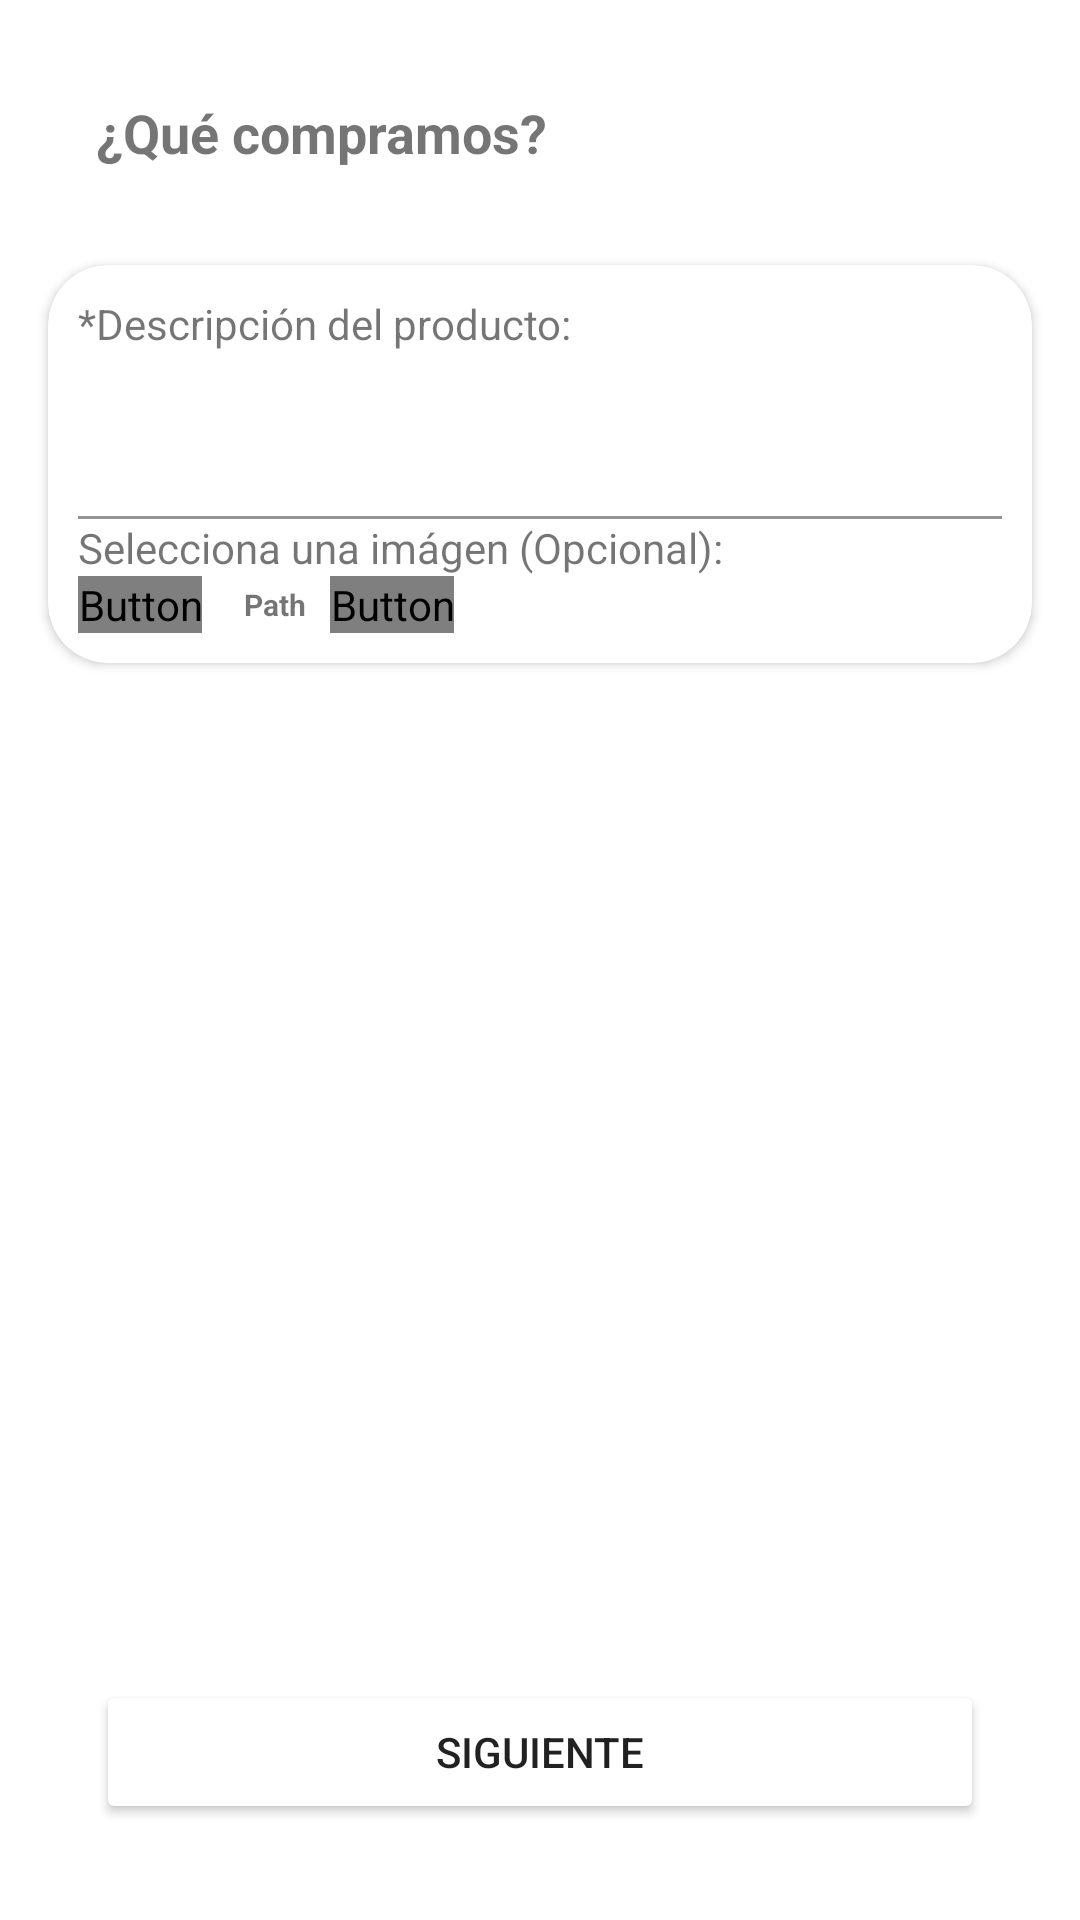

Android layout source for this screen:
<!-- AndroidManifest.xml: application theme Theme.Delivery_Loquesea -->
<!-- res/layout/activity_descripcion_pedido.xml -->
<?xml version="1.0" encoding="utf-8"?>
<androidx.constraintlayout.widget.ConstraintLayout xmlns:android="http://schemas.android.com/apk/res/android"
    xmlns:app="http://schemas.android.com/apk/res-auto"
    xmlns:tools="http://schemas.android.com/tools"
    android:layout_width="match_parent"
    android:layout_height="match_parent"
    tools:context=".view.DescripcionPedidoActivity">

    <Button
        android:id="@+id/btnCargarDomEntrega"
        android:layout_width="0dp"
        android:layout_height="wrap_content"
        android:layout_marginStart="32dp"
        android:layout_marginEnd="32dp"
        android:layout_marginBottom="32dp"
        android:backgroundTint="@color/botones_primario"
        android:text="Siguiente"
        app:cornerRadius="50dp"
        app:layout_constraintBottom_toBottomOf="parent"
        app:layout_constraintEnd_toEndOf="parent"
        app:layout_constraintStart_toStartOf="parent" />

    <TextView
        android:id="@+id/textView3"
        android:layout_width="wrap_content"
        android:layout_height="wrap_content"
        android:layout_marginStart="32dp"
        android:layout_marginTop="32dp"
        android:text="¿Qué compramos?"
        android:textSize="18sp"
        android:textStyle="bold"
        app:layout_constraintEnd_toEndOf="parent"
        app:layout_constraintHorizontal_bias="0.0"
        app:layout_constraintStart_toStartOf="parent"
        app:layout_constraintTop_toTopOf="parent" />

    <androidx.cardview.widget.CardView
        android:layout_width="0dp"
        android:layout_height="wrap_content"
        android:layout_marginStart="16dp"
        android:layout_marginTop="32dp"
        android:layout_marginEnd="16dp"
        app:cardCornerRadius="20dp"
        app:layout_constraintEnd_toEndOf="parent"
        app:layout_constraintStart_toStartOf="parent"
        app:layout_constraintTop_toBottomOf="@+id/textView3">

        <LinearLayout
            android:layout_width="match_parent"
            android:layout_height="match_parent"
            android:orientation="vertical"
            android:padding="10dp">

            <TextView
                android:id="@+id/textView6"
                android:layout_width="match_parent"
                android:layout_height="wrap_content"
                android:text="*Descripción del producto:" />

            <com.google.android.material.textfield.TextInputLayout
                android:id="@+id/tilDescripcionPedido"
                android:layout_width="match_parent"
                android:layout_height="match_parent"
                android:background="@android:color/transparent"
                app:boxBackgroundColor="@android:color/transparent">

                <EditText
                    android:id="@+id/etDescripcionPedido"
                    android:layout_width="match_parent"
                    android:layout_height="wrap_content"
                    android:ems="10"
                    android:gravity="start|top"
                    android:inputType="textMultiLine"
                    android:maxLength="400"
                    android:maxLines="8"
                    android:minHeight="50dp" />
            </com.google.android.material.textfield.TextInputLayout>

            <TextView
                android:id="@+id/textView7"
                android:layout_width="match_parent"
                android:layout_height="wrap_content"
                android:text="Selecciona una imágen (Opcional):" />

            <androidx.constraintlayout.widget.ConstraintLayout
                android:layout_width="match_parent"
                android:layout_height="match_parent">

                <Button
                    android:id="@+id/btnCargarImagen"
                    android:layout_width="wrap_content"
                    android:layout_height="wrap_content"
                    android:background="@android:color/transparent"
                    android:fontFamily="@font/font_awesome_6_free_reg_400"
                    android:minWidth="0dp"
                    android:minHeight="0dp"
                    android:padding="0dp"
                    android:paddingLeft="0dp"
                    android:paddingTop="0dp"
                    android:paddingRight="0dp"
                    android:paddingBottom="0dp"
                    android:text="\uf03e"
                    android:textColor="@color/material_on_background_emphasis_medium"
                    android:textSize="22sp"
                    app:boxBackgroundColor="@android:color/transparent"
                    app:iconPadding="0dp"
                    app:layout_constraintBottom_toBottomOf="parent"
                    app:layout_constraintStart_toStartOf="parent"
                    app:layout_constraintTop_toTopOf="parent" />
                

                <TextView
                    android:id="@+id/tvRutaImagen"
                    android:layout_width="wrap_content"
                    android:layout_height="wrap_content"
                    android:layout_marginStart="14dp"
                    android:text="Path"
                    android:textSize="10sp"
                    android:textStyle="bold"
                    app:layout_constraintBottom_toBottomOf="parent"
                    app:layout_constraintStart_toEndOf="@+id/btnCargarImagen"
                    app:layout_constraintTop_toTopOf="parent" />

                <Button
                    android:id="@+id/imgBtnQuitarImagen"
                    android:layout_width="wrap_content"
                    android:layout_height="wrap_content"
                    android:layout_marginStart="8dp"
                    android:background="@android:color/transparent"
                    android:fontFamily="@font/font_awesome_6_free_reg_400"
                    android:minWidth="0dp"
                    android:minHeight="0dp"
                    android:padding="0dp"
                    android:paddingLeft="0dp"
                    android:paddingRight="0dp"
                    android:text="\uf2ed"
                    android:textColor="@color/material_on_background_emphasis_medium"
                    android:textSize="16sp"
                    app:boxBackgroundColor="@android:color/transparent"
                    app:layout_constraintBottom_toBottomOf="parent"
                    app:layout_constraintStart_toEndOf="@+id/tvRutaImagen"
                    app:layout_constraintTop_toTopOf="parent" />
                
            </androidx.constraintlayout.widget.ConstraintLayout>

            <FrameLayout
                android:layout_width="match_parent"
                android:layout_height="wrap_content">

                <ImageView
                    android:id="@+id/ivImagenSeleccionada"
                    android:layout_width="wrap_content"
                    android:layout_height="wrap_content"
                    android:adjustViewBounds="true"
                    android:maxHeight="150dp" />
            </FrameLayout>

        </LinearLayout>
    </androidx.cardview.widget.CardView>
</androidx.constraintlayout.widget.ConstraintLayout>
<!-- resources referenced by this layout -->
<resources>
  <style name="Theme.Delivery_Loquesea" parent="Theme.MaterialComponents.DayNight.DarkActionBar">
          
          
          <item name="colorPrimary">@color/rosa_100</item>
          <item name="colorPrimaryVariant">@color/rosa_200</item>
          <item name="colorOnPrimary">@color/white</item>
          
         
          <item name="colorSecondary">@color/celeste_200</item>
          <item name="colorSecondaryVariant">@color/teal_700</item>
          <item name="colorOnSecondary">@color/black</item>
          
          <item name="android:statusBarColor" tools:targetApi="l">?attr/colorPrimaryVariant</item>
          
      </style>
  <color name="rosa_100">#d81b60</color>
  <color name="rosa_200">#B32773</color>
  <color name="white">#FFFFFFFF</color>
  <color name="celeste_200">#3086AE</color>
  <color name="teal_700">#FF018786</color>
  <color name="black">#FF000000</color>
</resources>
